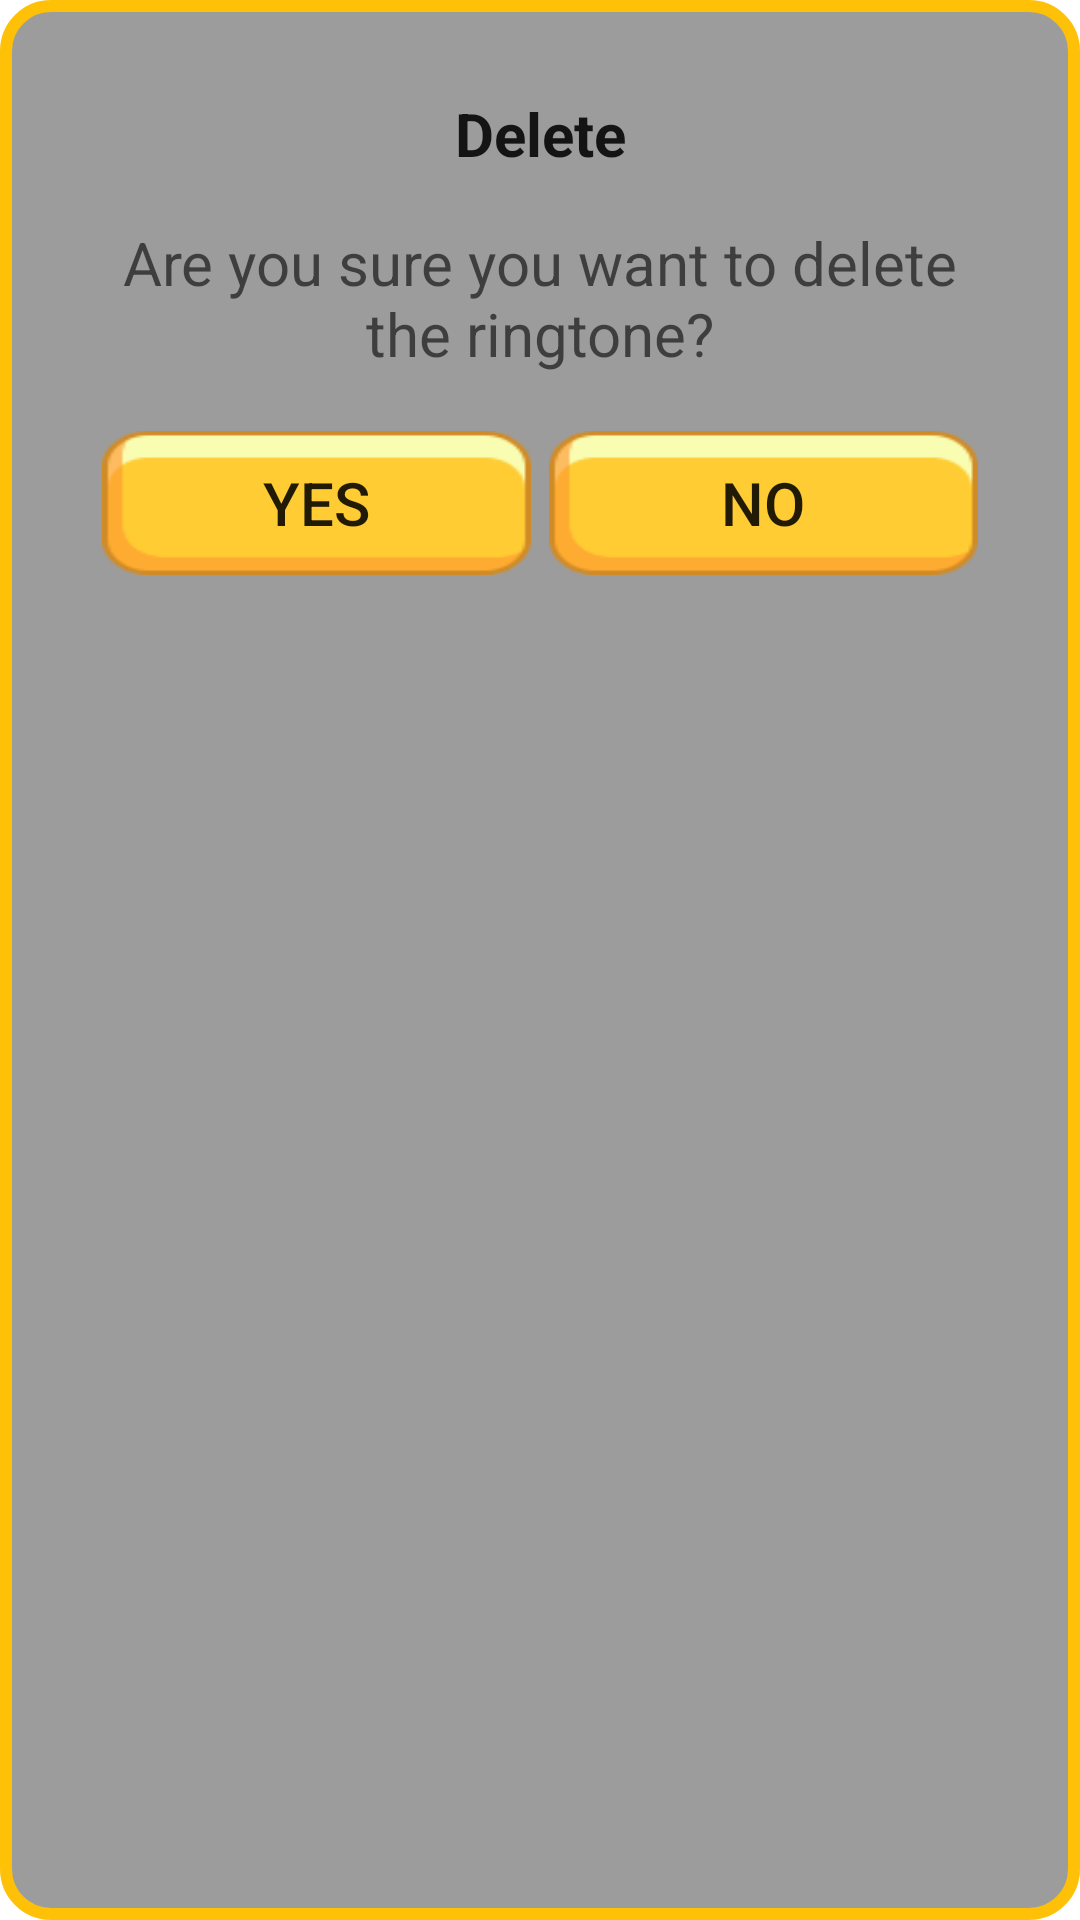

Write the Android layout XML for this screen, with the resource values it uses.
<!-- AndroidManifest.xml: fallback theme Theme.MaterialComponents.DayNight.NoActionBar -->
<!-- res/layout/custom_dialog_layout.xml -->
<?xml version="1.0" encoding="utf-8"?>
<LinearLayout xmlns:android="http://schemas.android.com/apk/res/android"
    android:layout_width="match_parent"
    android:layout_height="wrap_content"
    android:background="@drawable/shape_menu4c"
    android:orientation="vertical">

    
    <TextView
        android:id="@+id/alert_title"
        android:layout_width="match_parent"
        android:layout_height="wrap_content"
        android:text="@string/title_dialog"
        android:textAppearance="?android:attr/textAppearanceLarge"
        android:textStyle="bold"
        android:paddingStart="16dp"
        android:textSize="@dimen/text_size"
        android:paddingTop="16dp"
        android:paddingEnd="16dp"
        android:paddingBottom="8dp"
        android:gravity="center" />

    
    <TextView
        android:id="@+id/alert_message"
        android:layout_width="match_parent"
        android:layout_height="wrap_content"
        android:gravity="center"
        android:paddingStart="16dp"
        android:paddingTop="8dp"
        android:paddingEnd="16dp"
        android:paddingBottom="16dp"
        android:text="@string/title_dialog_text"
        android:textAppearance="?android:attr/textAppearanceMedium"
        android:textSize="@dimen/text_size" />

    
    <LinearLayout
        android:layout_width="match_parent"
        android:layout_height="wrap_content"
        android:orientation="horizontal"
        android:paddingStart="16dp"
        android:paddingEnd="16dp"
        android:paddingBottom="16dp"
        android:gravity="center">

        <Button
            android:id="@+id/positive_button"
            android:layout_width="0dp"
            android:layout_height="wrap_content"
            android:layout_weight="1"
            android:text="@string/yes"
            android:textSize="@dimen/text_size"
            android:background="@drawable/ic_bbutton"
            android:layout_margin="3dp"
            android:padding="8dp" />

        <Button
            android:id="@+id/negative_button"
            android:layout_width="0dp"
            android:layout_height="wrap_content"
            android:layout_weight="1"
            android:textSize="@dimen/text_size"
            android:background="@drawable/ic_bbutton"
            android:text="@string/no"
            android:layout_margin="3dp"
            android:padding="8dp" />
    </LinearLayout>
</LinearLayout>
<!-- resources referenced by this layout -->
<resources>
  <dimen name="text_size">20dp</dimen>
  <!-- drawable ic_bbutton: png bitmap (drawable-nodpi, 3331 bytes) -->
  <!-- drawable shape_menu4c (drawable) -->
  <?xml version="1.0" encoding="utf-8"?>
  <shape xmlns:android="http://schemas.android.com/apk/res/android"
      android:shape="rectangle">
  
      <corners
          android:radius="15dp"/>
  
      <solid android:color="#BF7B7B7B" />
  
      <stroke
          android:width="4dp"
          android:color="@color/box_orange" />
  
      <padding
          android:bottom="15dp"
          android:left="15dp"
          android:right="15dp"
          android:top="15dp" />
  
  </shape>
  <string name="no"> NO </string>
  <string name="title_dialog"> Delete </string>
  <string name="title_dialog_text"> Are you sure you want to delete the ringtone? </string>
  <string name="yes"> YES </string>
  <color name="box_orange">#FFC107</color>
</resources>
